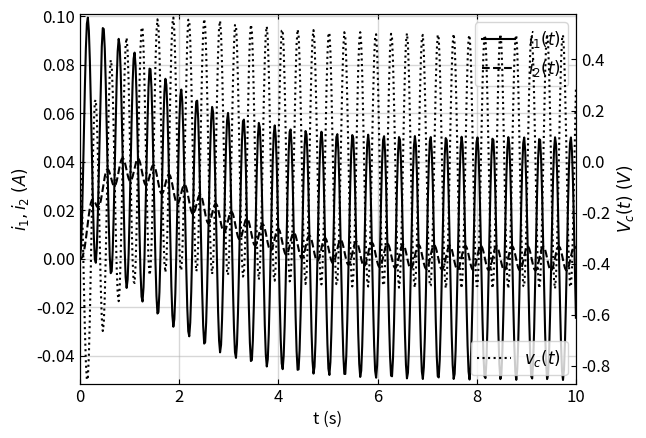

This chart was generated by the following Python code:
# region imports
from math import sin
import math
import numpy as np
from scipy.integrate import solve_ivp #Added: referenced but not imported
from matplotlib import pyplot as plt
# endregion

# region function definitions
def odeSystem(t, X, *args):
    """
    ODE system callback for solve_ivp.
    State variables: X[0] = i1 (inductor current), X[1] = i2 (resistor current)
    Circuit equations (L series, R||C parallel):
      v(t) = L*di1/dt + Vc      where Vc = R*i2
      i1   = i2 + C*dVc/dt      where dVc/dt = R*di2/dt
    Solving:
      i1dot = (v(t) - R*i2) / L
      i2dot = (i1 - i2) / (R*C)
    :param t:    current time
    :param X:    current state [i1, i2]
    :param args: (fn, L, R, C)  where fn(t) is the voltage source callback
    :return:     [i1dot, i2dot]
    """
    fn, L, R, C = args
    i1 = X[0]
    i2 = X[1]
    vt = fn(t)
    i1dot = (vt - R * i2) / L
    i2dot = (i1 - i2) / (R * C)
    return [i1dot, i2dot]

def simulate(L=20, R=10, C=0.05, A=20, f=20, p=0, t=10, pts=500):
    """
    Simulates transient behavior of the RLC circuit.
    :param L:   Inductance (H)
    :param R:   Resistance (ohm)
    :param C:   Capacitance (F)
    :param A:   Amplitude (V)
    :param f:   frequency (Hz)
    :param p:   phase (deg)
    :param t:   simulation end time (s)
    :param pts: number of time points
    :return:    solve_ivp result object I  (I.t = time, I.y[0] = i1, I.y[1] = i2)
    """
    w   = f * 2 * math.pi          # angular frequency (rad/s)
    phi = p * math.pi / 180.0      # phase in radians
    vin = lambda t: A * sin(w * t + phi)
    myargs = (vin, L, R, C)
    x0    = [0, 0]
    tList = np.linspace(0, t, int(pts))
    I     = solve_ivp(odeSystem, t_span=[0, t], y0=x0, t_eval=tList, args=myargs)
    return I

def doPlot(*args, ax=None):
    """
    Plots i1, i2, and Vc vs time.
    :param args: ((R, tList, I))
    :param ax:   matplotlib axes (None = standalone plot)
    """
    if ax is None:
        ax = plt.subplot()
        QTPlotting = False
    else:
        QTPlotting = True

    R, tList, I = args[0]
    ax.clear()
    ax.plot(tList, I.y[0], linestyle='solid',  color='k', label=r'$i_1(t)$')
    ax.plot(tList, I.y[1], linestyle='dashed',  color='k', label=r'$i_2(t)$')
    ax.set_xlim(0, max(tList))
    minI   = min(min(I.y[0]), min(I.y[1]))
    maxI   = max(max(I.y[0]), max(I.y[1]))
    rangeI = abs(maxI - minI)
    ax.set_ylim(minI - 0.01 * rangeI, maxI + 0.01 * rangeI)
    ax.tick_params(axis='both', which='both', direction='in', top=True, labelsize=12)
    ax.tick_params(axis='both', grid_linewidth=1, grid_linestyle='solid', grid_alpha=0.5)
    ax.tick_params(axis='both', which='minor')
    ax.grid(True)
    ax.set_xlabel('t (s)', fontsize=12)
    ax.set_ylabel(r'$i_1, i_2\ (A)$', fontsize=12)

    ax1   = ax.twinx()
    yvals = R * (I.y[1] - I.y[0])  # Vc = R*(i2 - i1)? Actually Vc = R*i2, but per original code: R*(i1-i2)
    # keeping original formula from provided code: R*(I.y[1]-I.y[0])
    yrange = abs(max(yvals) - min(yvals))
    ax1.plot(tList, yvals, linestyle='dotted', color='k', label=r'$v_c(t)$')
    ax1.set_ylim(min(yvals) - yrange * 0.01, max(yvals) + yrange * 0.01)
    ax1.tick_params(axis='y', which='both', direction='in', top=True, right=True, labelsize=12)
    ax.legend(fontsize=12)
    ax1.legend(loc='lower right', fontsize=12)
    ax1.set_ylabel(r'$V_c(t)\ (V)$', fontsize=12)

    if not QTPlotting:
        plt.show()

def main():
    I = simulate(L=20, R=10, C=0.05, A=20, f=20/(2*math.pi), p=0, t=10, pts=500)
    doPlot((10, I.t, I))

# endregion

# region function calls
if __name__ == "__main__":
    main()
# endregion
